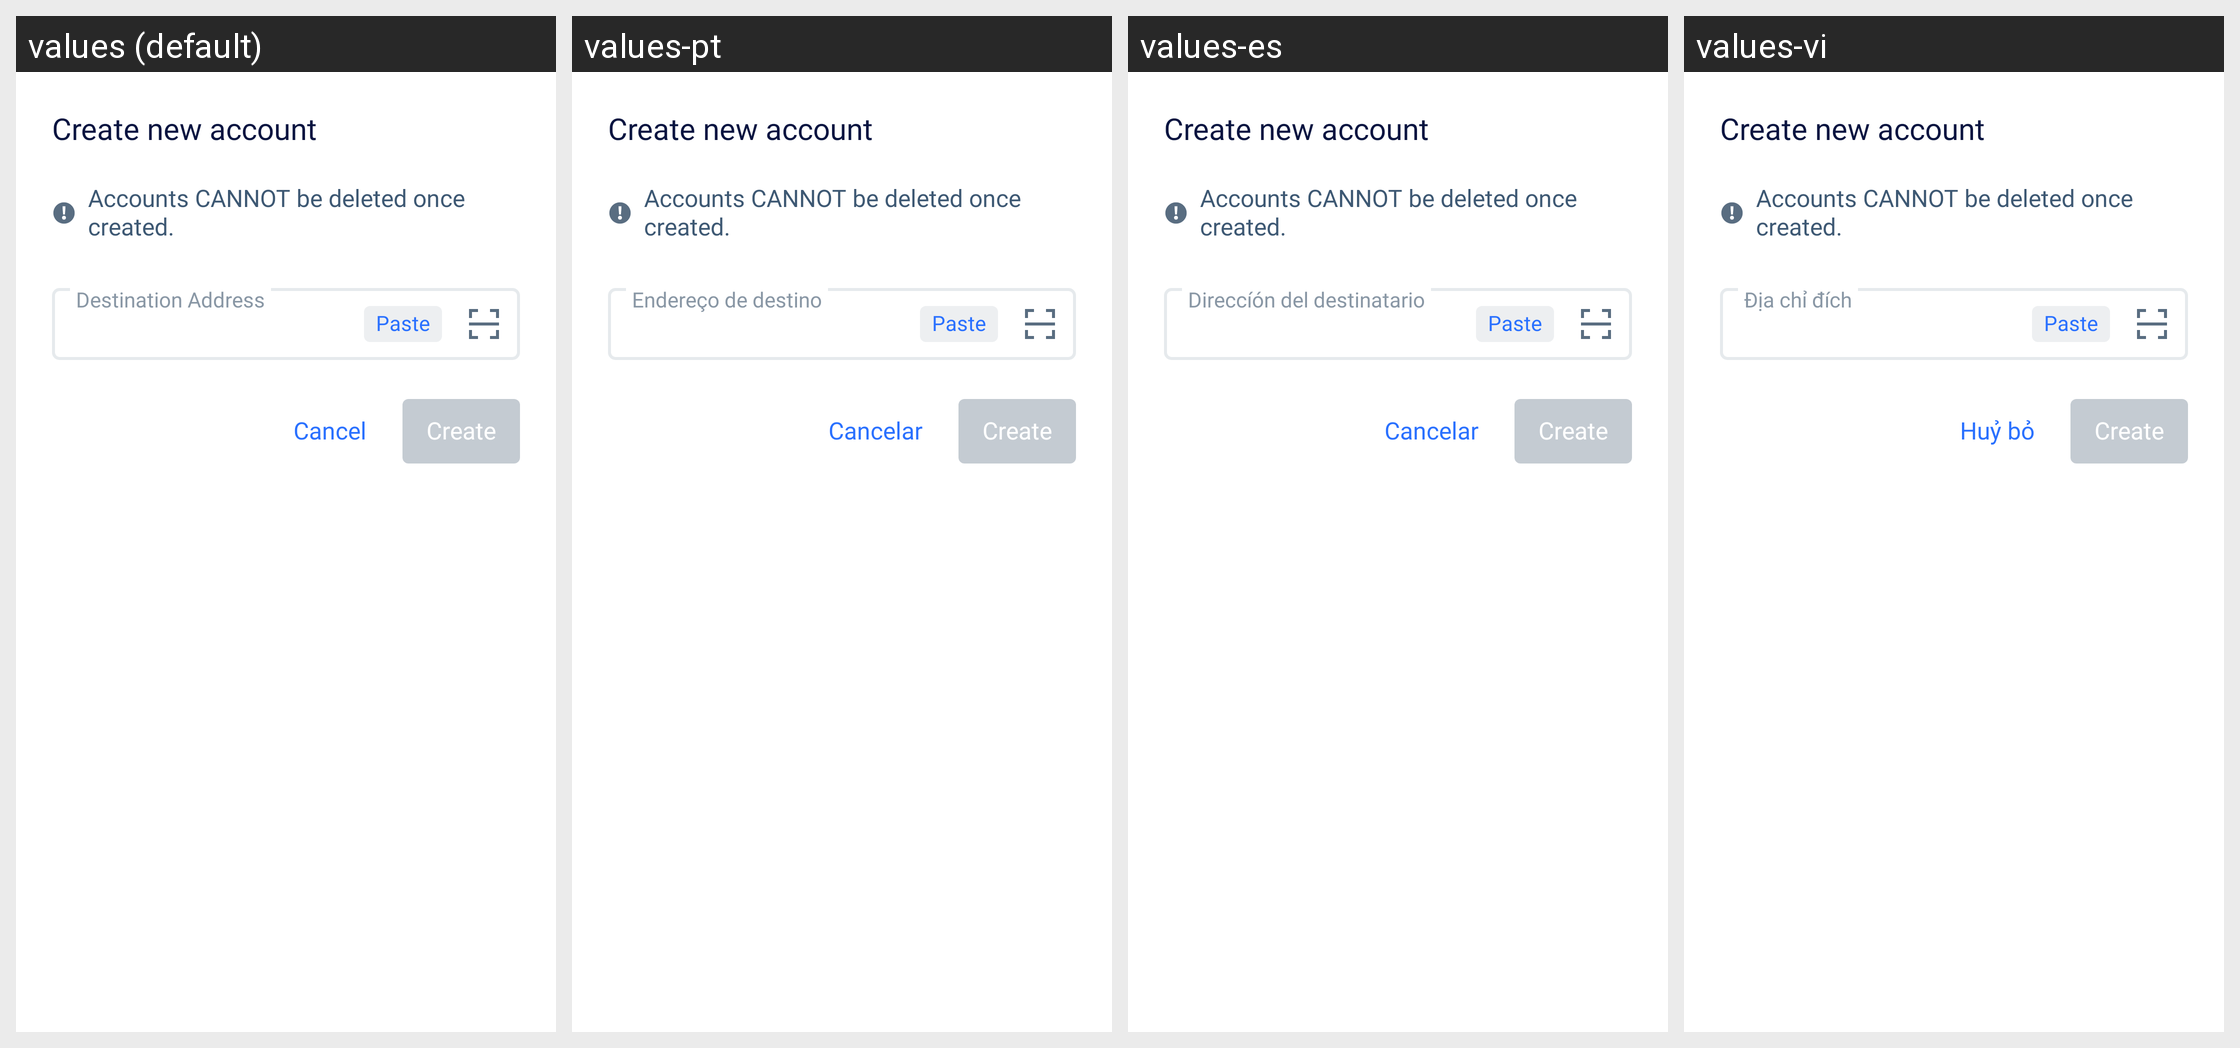

The Android screen above is rendered under several locales of the same app. Produce the string resources it draws, with the default and per-locale values.
Android screen res/layout/add_account_sheet.xml rendered under 4 locales, left to right: values (default), values-pt, values-es, values-vi. Device: Nexus 5 (rendered at 1080×1920; each locale shown at half size, 540×960, under a caption strip naming it); theme LightTheme.NoActionBar.
Other locales in the repository, not shown: values-fr, values-pl, values-ru, values-zh.
Strings drawn on this screen, with the default value and each locale's value (text and hints the layout hard-codes, and strings that could not be matched under every locale, appear in the picture but are not listed):

create_new_account
  values: Create new account
  values-pt: Create new account  [not translated; the default value is used]
  values-es: Create new account  [not translated; the default value is used]
  values-vi: Create new account  [not translated; the default value is used]

create_account_warning
  values: Accounts CANNOT be deleted once created.
  values-pt: Accounts CANNOT be deleted once created.  [not translated; the default value is used]
  values-es: Accounts CANNOT be deleted once created.  [not translated; the default value is used]
  values-vi: Accounts CANNOT be deleted once created.  [not translated; the default value is used]

cancel
  values: Cancel
  values-pt: Cancelar
  values-es: Cancelar
  values-vi: Huỷ bỏ

create
  values: Create
  values-pt: Create  [not translated; the default value is used]
  values-es: Create  [not translated; the default value is used]
  values-vi: Create  [not translated; the default value is used]

paste
  values: Paste
  values-pt: Paste  [not translated; the default value is used]
  values-es: Paste  [not translated; the default value is used]
  values-vi: Paste  [not translated; the default value is used]

destination_address
  values: Destination Address
  values-pt: Endereço de destino
  values-es: Direccíón del destinatario
  values-vi: Địa chỉ đích
